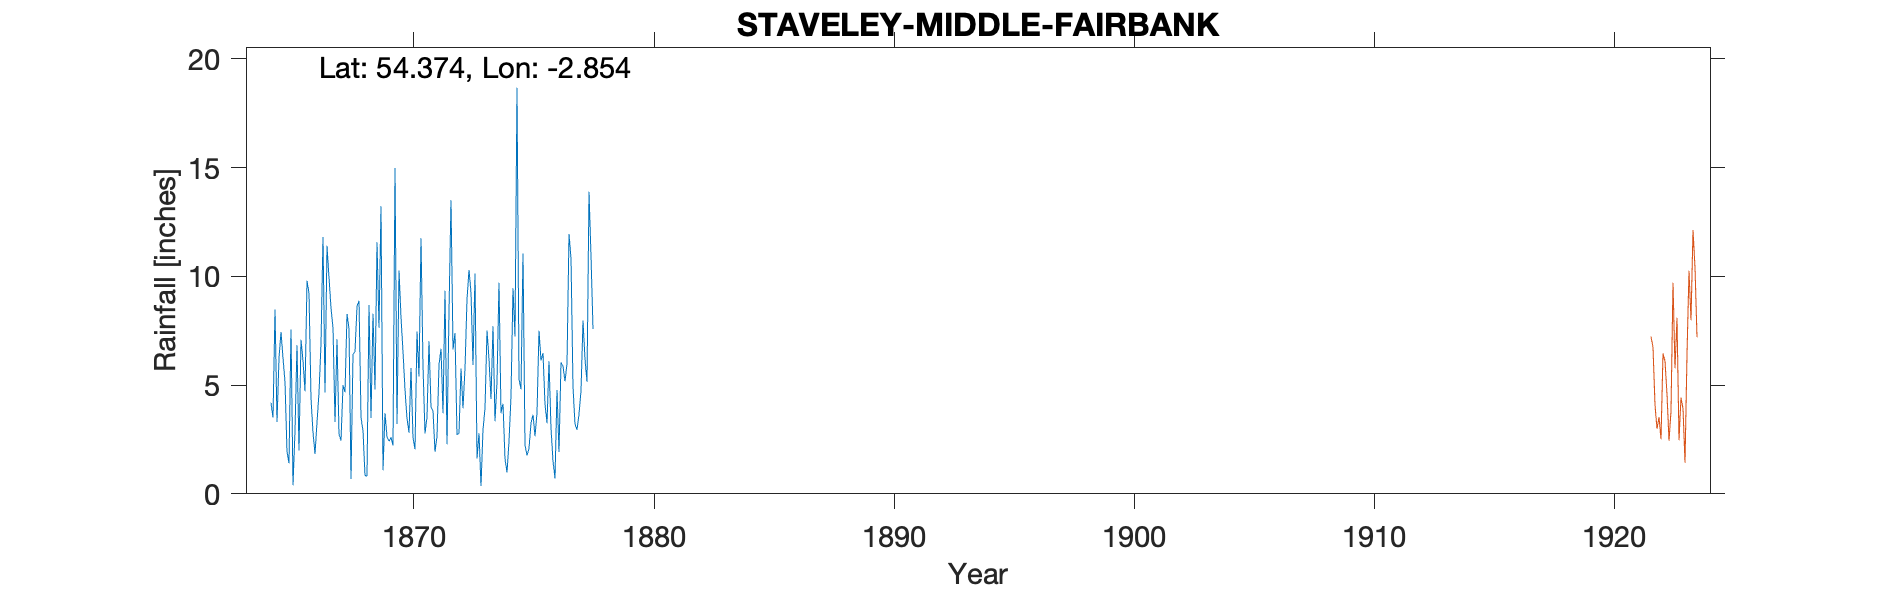

The file beside this chart, header and first rows:
STAVELEY MIDDLE FAIRBANK, , , , , , , , , , , , , , , , , , , , 
Grid ref, SD446979, Long, -2.854, Lat, 54.37, Elevation, 500, ft, , , , , , , , , , , , 
Station no, RR6079, , , , , , , , , , , , , , , , , , , 
, 1860, 1861, 1862, 1863, 1864, 1865, 1866, 1867, 1868, 1869, 1870, 1871, 1872, 1873, 1874, 1875, 1876, 1877, 1878, 1879
January, , , , , , 6.24, 9.79, 8.55, 6.53, 7.64, 6.53, 3.52, 13.5, 10.13, 9.7, 11.05, 3.25, 10.83, , 
February, , , , , , 5.15, 9.22, 7.64, 8.62, 13.22, 4.79, 7.01, 6.63, 1.62, 3.71, 2.23, 6.1, 4.91, , 
March, , , , , , 1.93, 4.39, 3.3, 8.88, 1.08, 3.45, 4.01, 7.39, 2.79, 4.14, 1.76, 3.01, 3.2, , 
April, , , , , , 1.41, 2.82, 7.11, 3.51, 3.71, 2.81, 3.8, 2.71, 0.36, 1.61, 2.09, 1.5, 2.95, , 
May, , , , , , 7.56, 1.83, 2.74, 2.9, 2.62, 5.79, 1.93, 2.79, 2.96, 0.98, 3.26, 0.71, 3.66, , 
June, , , , , , 0.39, 3.29, 2.45, 0.84, 2.42, 2.58, 2.64, 5.76, 3.92, 2.4, 3.64, 4.77, 4.74, , 
July, , , , , 4.19, 2.88, 4.66, 4.99, 0.82, 2.6, 2.05, 5.93, 3.93, 7.51, 4.49, 2.65, 1.92, 7.97, , 
August, , , , , 3.51, 6.83, 6.9, 4.67, 8.68, 2.22, 7.46, 6.67, 5.77, 6.18, 9.45, 3.73, 6.04, 6.18, , 
September, , , , , 8.47, 1.99, 11.81, 8.27, 3.49, 14.98, 5.39, 3.71, 8.93, 4.36, 7.23, 7.5, 5.86, 5.15, , 
October, , , , , 3.3, 7.08, 4.66, 7.6, 8.28, 3.21, 11.75, 9.34, 10.29, 7.7, 18.67, 6.13, 5.18, 13.89, , 
November, , , , , 6.23, 6.12, 11.4, 0.68, 4.8, 10.27, 5.85, 2.28, 9.25, 3.34, 5.26, 6.47, 5.99, 10.94, , 
December, , , , , 7.44, 4.71, 9.94, 6.42, 11.56, 8.12, 2.77, 8.4, 5.92, 5.14, 4.81, 4.12, 11.95, 7.58, , 
Total, , , , , , 52.29, 80.71, 64.42, 68.91, 72.09, 61.22, 59.24, 82.87, 56.01, 72.45, 54.63, 56.28, 82, , 
1870 total incorrect on original record, , , , , , , , , , , , , , , , , , , , 
